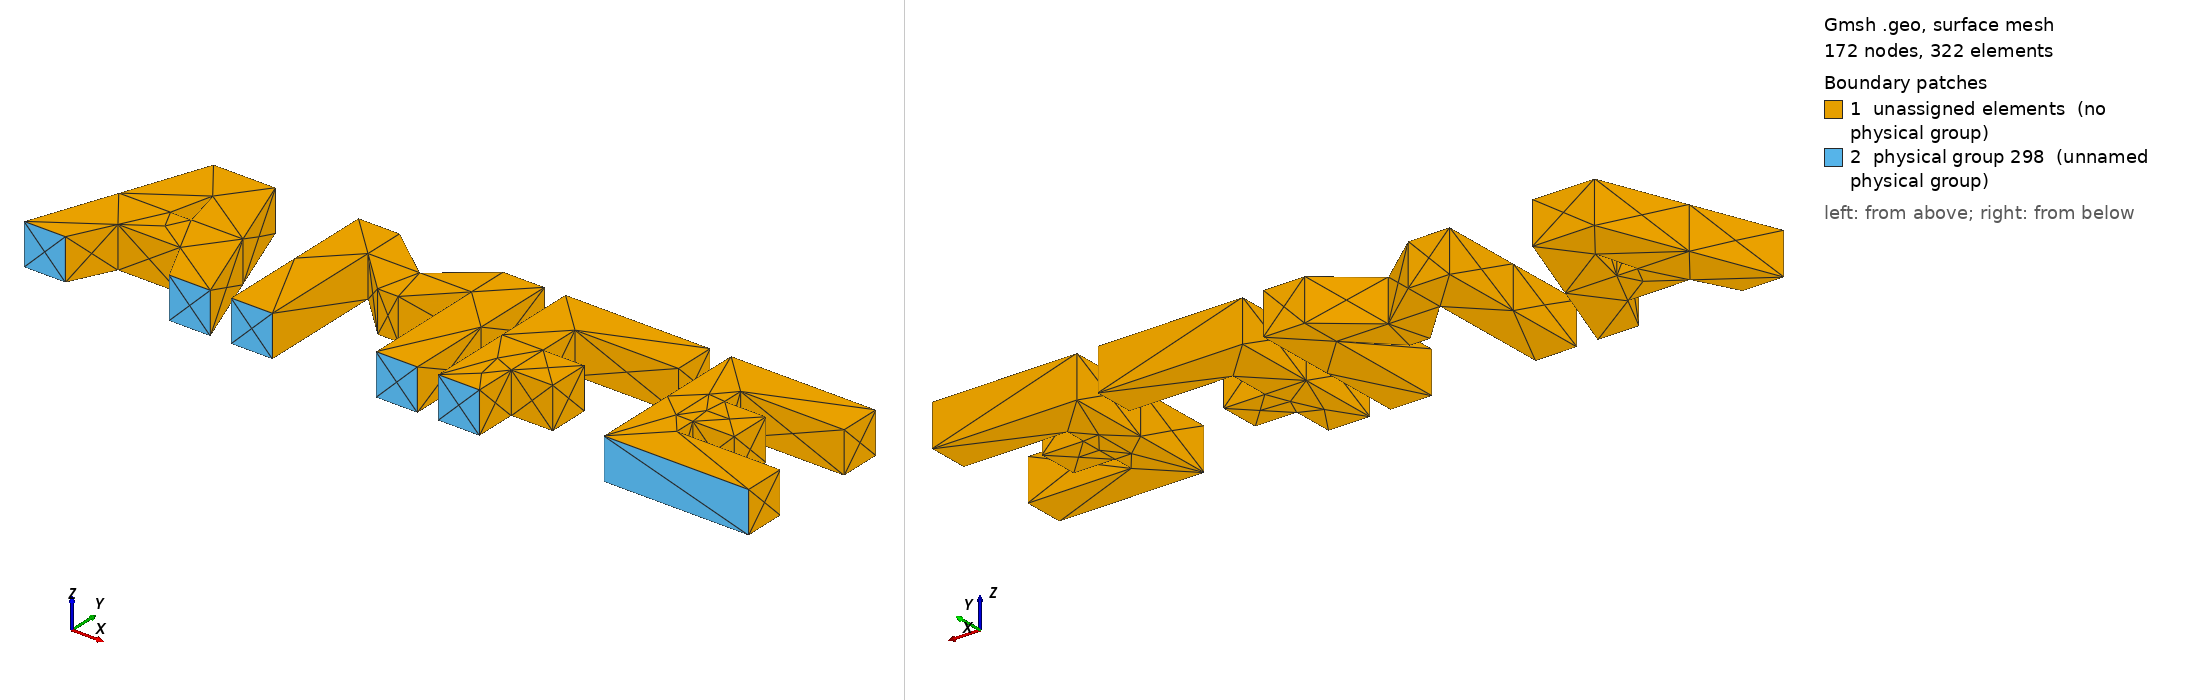

Gmsh geometry script, surface-meshed: 172 nodes, 322 surface elements. Boundary patches (legend numbers): 1 unassigned elements (no physical group), 2 physical group 298 (unnamed physical group). Left view from above one corner, right view from below the opposite corner. Legend entries are the model's physical surfaces; 'unassigned elements' are surfaces in no physical group. The drawing asked Gmsh for element sizes between 1% and 20% of the model's largest extent; the script's own settings can give other sizes.

=== AMFE_logo.geo (drawn) ===
// Gmsh project created on Thu Oct 15 17:44:56 2015
Point(1) = {-1.1, 0.5, 0, 1.0};
Point(2) = {-1.4, -0.3, 0, 1.0};
Point(3) = {-1.2, -0.3, 0, 1.0};
Point(4) = {-0.8, 0.5, 0, 1.0};
Point(5) = {-0.5, -0.3, 0, 1.0};
Point(6) = {-0.7, -0.3, 0, 1.0};
Point(7) = {-1.1, -0.1, 0, 1.0};
Point(8) = {-0.8, -0.1, 0, 1.0};
Point(9) = {-1, 0.1, 0, 1.0};
Point(10) = {-0.9, 0.1, 0, 1.0};
Point(11) = {-0.95, 0.3, 0, 1.0};
Line(1) = {1, 4};
Line(2) = {4, 5};
Line(3) = {5, 6};
Line(4) = {6, 8};
Line(5) = {8, 7};
Line(6) = {7, 3};
Line(7) = {3, 2};
Line(8) = {2, 1};
Line(9) = {9, 10};
Line(10) = {10, 11};
Line(11) = {11, 9};
Point(12) = {-0.4, -0.3, 0, 1.0};
Point(13) = {-0.4, 0.5, 0, 1.0};
Point(14) = {-0.2, 0.5, 0, 1.0};
Point(15) = {-0.2, -0.3, 0, 1.0};
Point(16) = {-0, 0.1, 0, 1.0};
Point(17) = {0.1, 0.1, 0, 1.0};
Point(18) = {-0.2, 0.3, 0, 1.0};
Point(19) = {0.05, 0.3, 0, 1.0};
Point(20) = {0.3, 0.5, 0, 1.0};
Point(21) = {0.5, 0.5, 0, 1.0};
Point(22) = {0.5, -0.3, 0, 1.0};
Point(23) = {0.3, -0.3, 0, 1.0};
Point(24) = {0.3, 0.3, 0, 1.0};
Line(12) = {13, 14};
Line(13) = {14, 19};
Line(14) = {19, 20};
Line(15) = {20, 21};
Line(16) = {21, 22};
Line(17) = {22, 23};
Line(18) = {23, 24};
Line(19) = {24, 17};
Line(20) = {17, 16};
Line(21) = {16, 18};
Line(22) = {18, 15};
Line(23) = {15, 12};
Line(24) = {12, 13};
Point(25) = {0.6, 0.5, 0, 1.0};
Point(26) = {0.6, -0.3, 0, 1.0};
Point(27) = {0.8, -0.3, 0, 1.0};
Point(28) = {0.8, 0.5, 0, 1.0};
Point(29) = {1.3, 0.5, 0, 1.0};
Point(30) = {1.3, 0.3, 0, 1.0};
Point(31) = {0.8, 0.3, 0, 1.0};
Point(32) = {0.8, 0.1, 0, 1.0};
Point(33) = {1, 0.1, 0, 1.0};
Point(34) = {1, -0.1, 0, 1.0};
Point(35) = {0.8, -0.1, 0, 1.0};
Line(25) = {27, 26};
Line(26) = {26, 25};
Line(27) = {25, 28};
Line(28) = {28, 29};
Line(29) = {29, 30};
Line(30) = {30, 31};
Line(31) = {32, 31};
Line(32) = {32, 33};
Line(33) = {33, 34};
Line(34) = {34, 35};
Line(35) = {35, 27};
Point(36) = {1.4, 0.5, 0, 1.0};
Point(37) = {1.4, -0.3, 0, 1.0};
Point(38) = {1.6, -0.3, 0, 1.0};
Point(39) = {2.1, -0.3, 0, 1.0};
Point(40) = {2.1, -0.1, 0, 1.0};
Point(41) = {1.6, -0.1, 0, 1.0};
Point(42) = {1.6, 0.5, 0, 1.0};
Point(43) = {2.1, 0.5, 0, 1.0};
Point(44) = {2.1, 0.3, 0, 1.0};
Point(45) = {1.6, 0.3, 0, 1.0};
Point(46) = {1.6, 0.2, 0, 1.0};
Point(47) = {2.1, 0.2, 0, 1.0};
Point(48) = {2.1, 0, 0, 1.0};
Point(49) = {1.6, 0, 0, 1.0};
Line(36) = {39, 37};
Line(37) = {37, 36};
Line(38) = {36, 43};
Line(39) = {43, 44};
Line(40) = {44, 45};
Line(41) = {45, 46};
Line(42) = {39, 40};
Line(43) = {40, 41};
Line(44) = {41, 49};
Point(50) = {1.8, 0.2, 0, 1.0};
Point(51) = {1.8, 0, 0, 1.0};
Line(45) = {46, 50};
Line(46) = {50, 51};
Line(47) = {51, 49};
Line Loop(48) = {8, 1, 2, 3, 4, 5, 6, 7};
Line Loop(49) = {11, 9, 10};
Plane Surface(50) = {48, 49};
Line Loop(51) = {24, 12, 13, 14, 15, 16, 17, 18, 19, 20, 21, 22, 23};
Plane Surface(52) = {51};
Line Loop(53) = {27, 28, 29, 30, -31, 32, 33, 34, 35, 25, 26};
Plane Surface(54) = {53};
Line Loop(55) = {38, 39, 40, 41, 45, 46, 47, -44, -43, -42, 36, 37};
Plane Surface(56) = {55};

Delete {
  Line{28, 27};
}
Delete {
  Line{28, 27};
}
Delete {
  Line{28, 27};
}
Delete {
  Surface{54};
}
Delete {
  Line{28};
}
Delete {
  Line{27};
}
Line(57) = {29, 25};
Line Loop(58) = {57, -26, -25, -35, -34, -33, -32, 31, -30, -29};
Plane Surface(59) = {58};
Extrude {0, 0, 0.2} {
  Surface{50, 52, 59, 56};
}
Physical Surface(298) = {103, 87, 182, 158, 206, 292};
Physical Volume(299) = {1};
Physical Volume(300) = {2};
Physical Volume(301) = {3};
Physical Volume(302) = {4};
